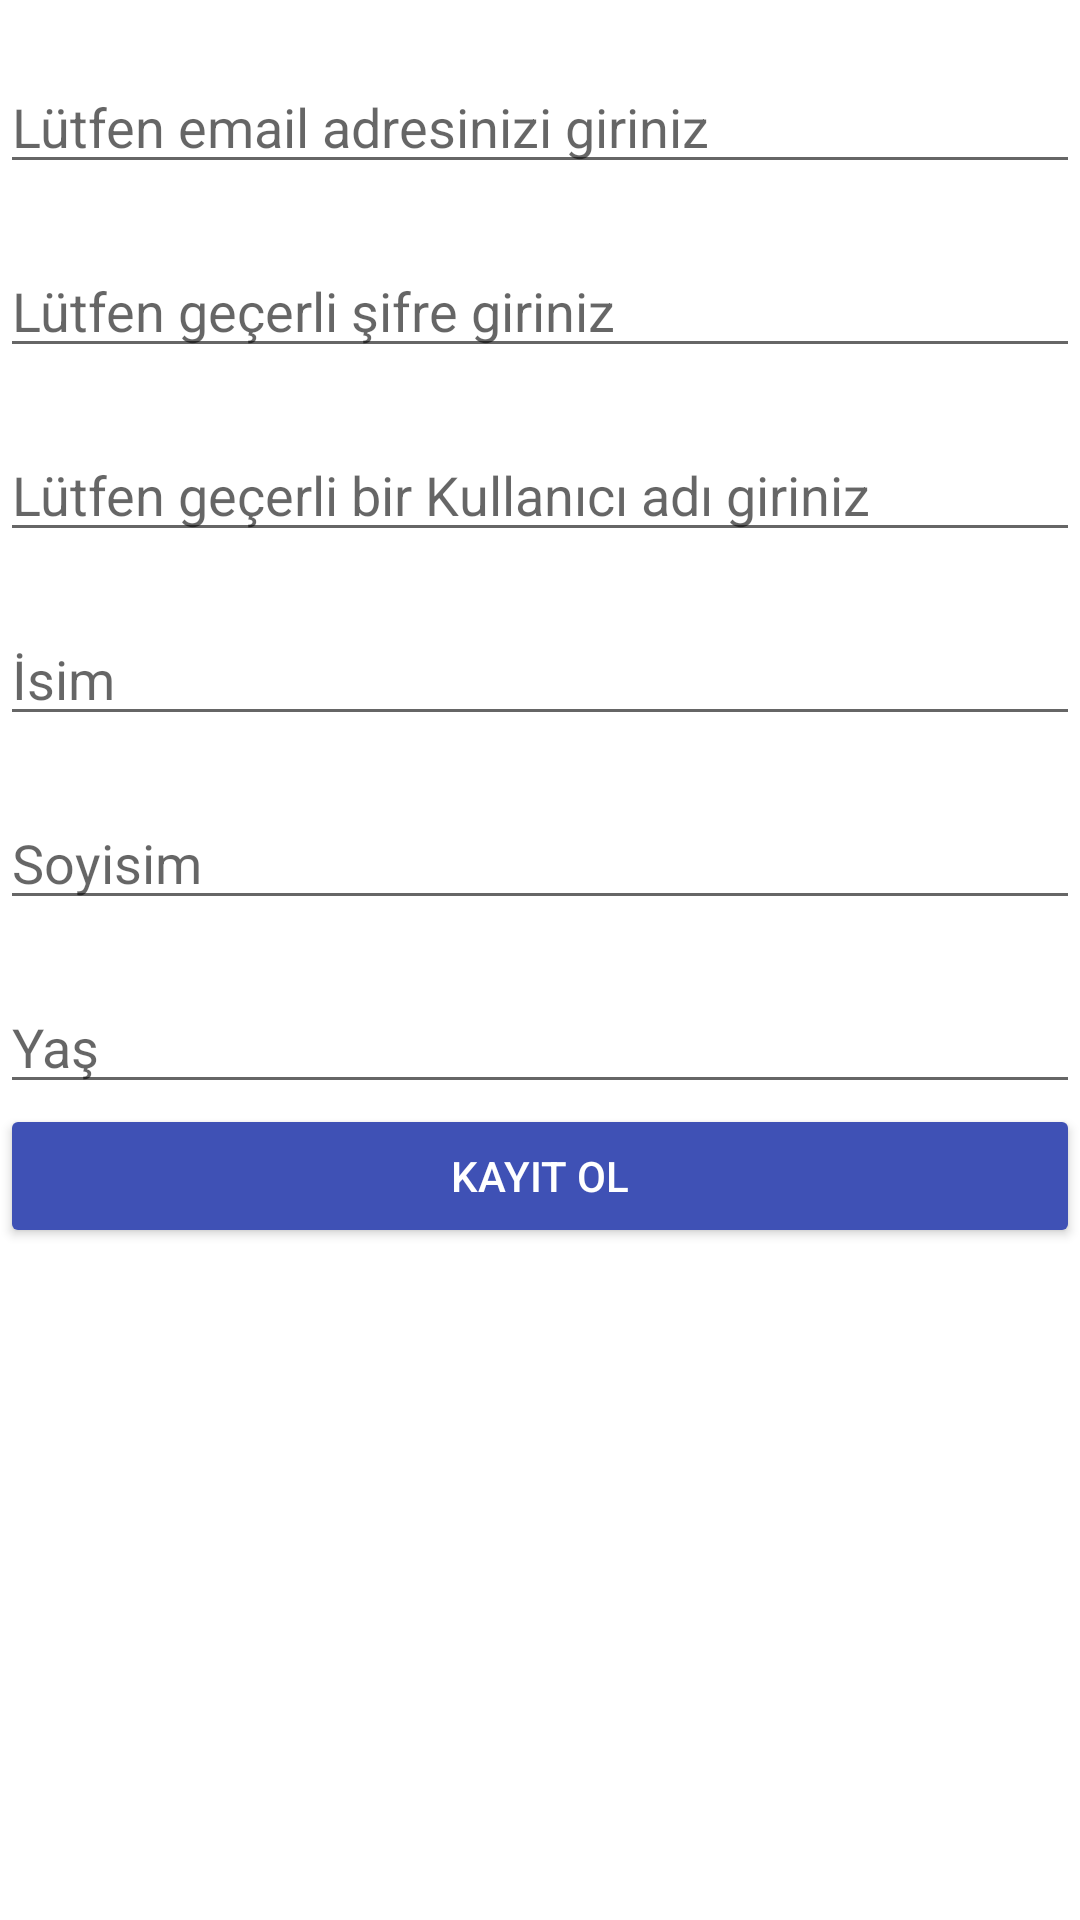

Layout XML and referenced resources for this Android screen:
<!-- AndroidManifest.xml: application theme Theme.Staj2021 -->
<!-- res/layout/activity_kayitol.xml -->
<?xml version="1.0" encoding="utf-8"?>
<RelativeLayout xmlns:android="http://schemas.android.com/apk/res/android"
    xmlns:app="http://schemas.android.com/apk/res-auto"
    xmlns:tools="http://schemas.android.com/tools"
    android:layout_width="match_parent"
    android:layout_height="match_parent"
    tools:context=".KayitolActivity">

    <EditText
        android:id="@+id/emailTextKayit"
        android:hint="Lütfen email adresinizi giriniz"
        android:layout_width="match_parent"
        android:layout_height="wrap_content"
        android:layout_marginTop="20dp">

    </EditText>
    <EditText
        android:id="@+id/sifreTextKayit"
        android:hint="Lütfen geçerli şifre giriniz"
        android:layout_below="@id/emailTextKayit"
        android:layout_width="match_parent"
        android:layout_height="wrap_content"
        android:layout_marginTop="20dp"
        android:password="true">
    </EditText>
    <EditText
        android:id="@+id/kullaniciAdi"
        android:hint="Lütfen geçerli bir Kullanıcı adı giriniz"
        android:layout_below="@id/sifreTextKayit"
        android:layout_width="match_parent"
        android:layout_height="wrap_content"
        android:layout_marginTop="20dp">
    </EditText>

    <EditText
        android:id="@+id/kullaniciIsım"
        android:hint="İsim"
        android:layout_below="@id/kullaniciAdi"
        android:layout_width="match_parent"
        android:layout_height="wrap_content"
        android:layout_marginTop="20dp">
    </EditText>

    <EditText
        android:id="@+id/kullaniciSoyisim"
        android:hint="Soyisim"
        android:layout_below="@id/kullaniciIsım"
        android:layout_width="match_parent"
        android:layout_height="wrap_content"
        android:layout_marginTop="20dp">
    </EditText>

    <EditText
        android:id="@+id/kullaniciYas"
        android:hint="Yaş"
        android:layout_below="@id/kullaniciSoyisim"
        android:layout_width="match_parent"
        android:layout_height="wrap_content"
        android:layout_marginTop="20dp">
    </EditText>

    <Button
        android:id="@+id/kayitOl"
        android:layout_width="match_parent"
        android:layout_height="wrap_content"
        android:layout_below="@id/kullaniciYas"
        android:textColor="@color/white"
        android:text="Kayıt ol"
        app:backgroundTint="#3F51B5">

    </Button>


</RelativeLayout>
<!-- resources referenced by this layout -->
<resources>
  <style name="Theme.Staj2021" parent="Theme.MaterialComponents.DayNight.NoActionBar">
          
          <item name="colorPrimary">@color/purple_500</item>
          <item name="colorPrimaryVariant">@color/purple_700</item>
          <item name="colorOnPrimary">@color/white</item>
          
          <item name="colorSecondary">@color/teal_200</item>
          <item name="colorSecondaryVariant">@color/teal_700</item>
          <item name="colorOnSecondary">@color/black</item>
          
          <item name="android:statusBarColor" tools:targetApi="l">?attr/colorPrimaryVariant</item>
          
      </style>
  <!-- not gathered from this repository: default colours our renderer supplied (Android Studio template values) -->
  <color name="purple_500">#FF6200EE</color>
  <color name="purple_700">#FF3700B3</color>
  <color name="teal_200">#FF03DAC5</color>
  <color name="teal_700">#FF018786</color>
  <color name="black">#FF000000</color>
  <color name="white">#FFFFFFFF</color>
</resources>
